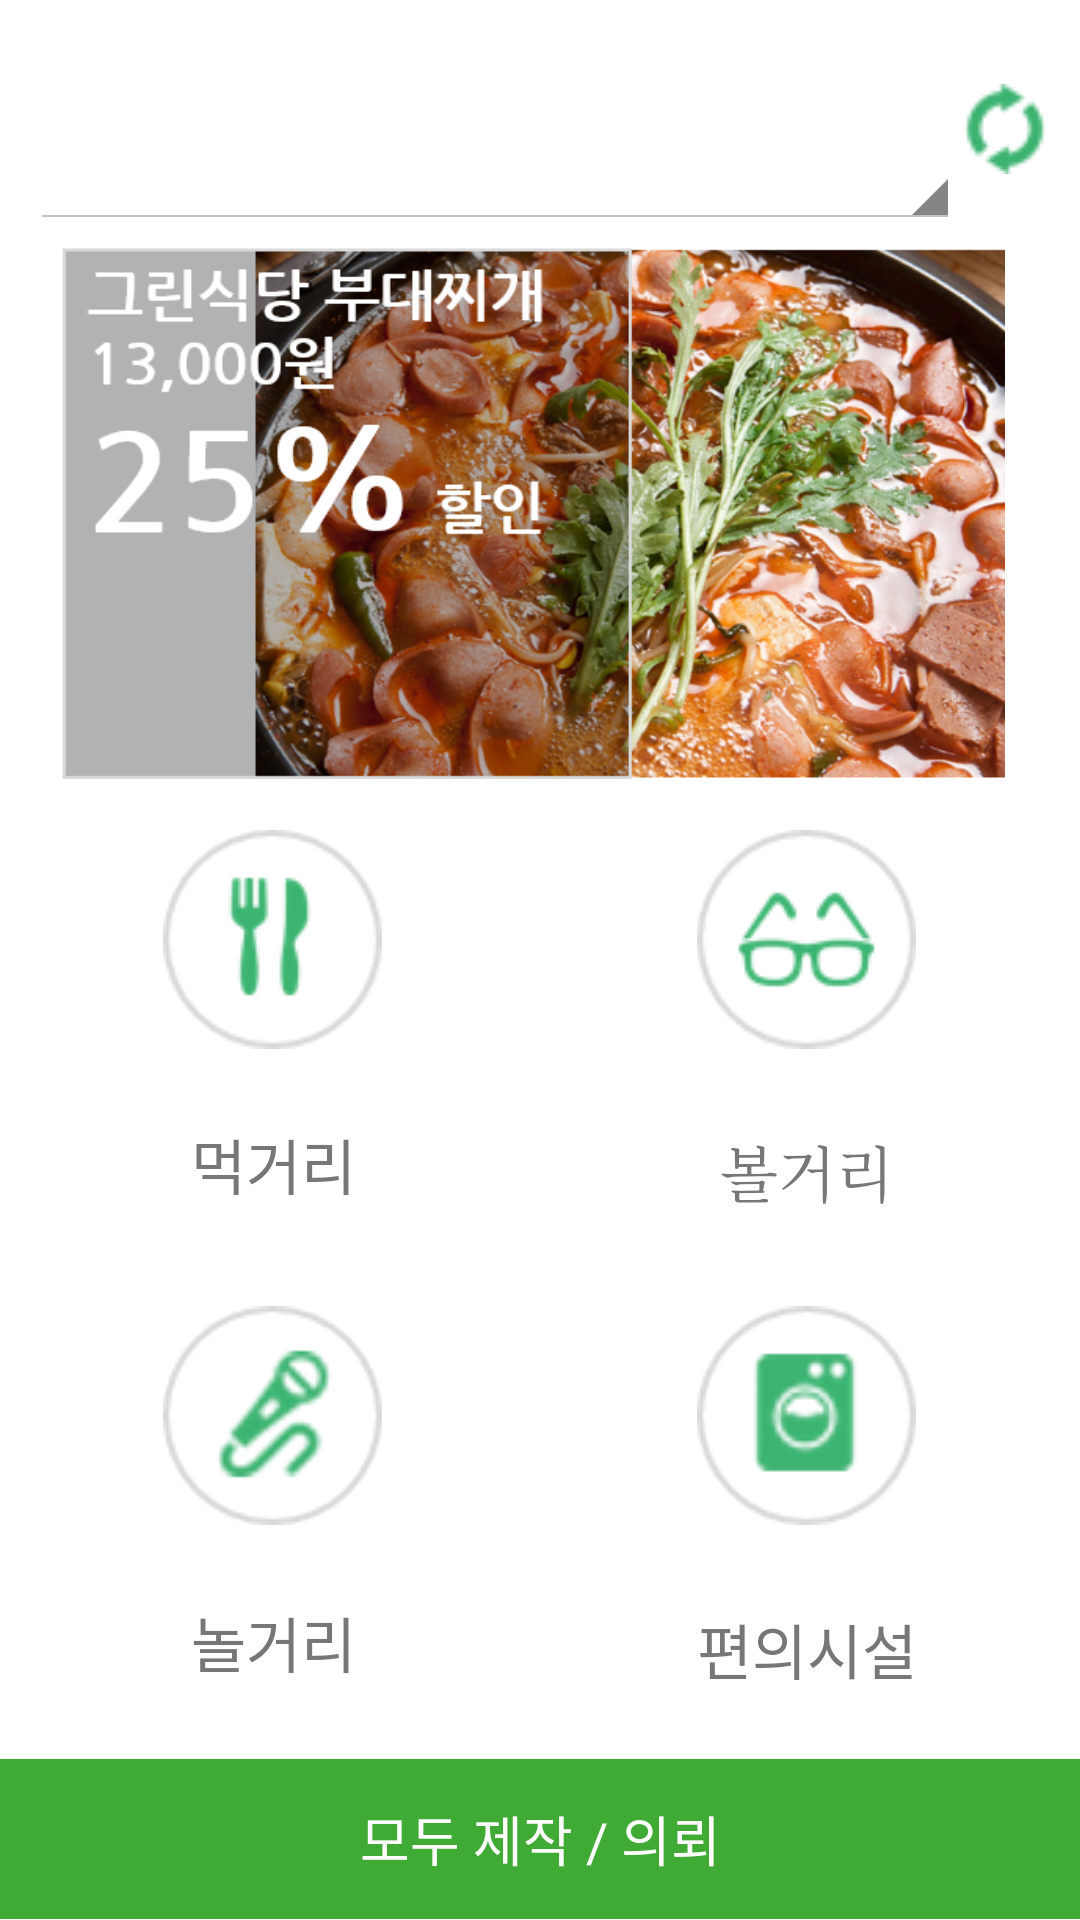

This screen was rendered from an Android layout file. Write that file and the resources it references.
<!-- AndroidManifest.xml: activity theme CustomActionBarTheme -->
<!-- res/layout/activity_main.xml -->
<?xml version="1.0" encoding="utf-8"?>
<android.support.v4.widget.DrawerLayout xmlns:android="http://schemas.android.com/apk/res/android"
    xmlns:tools="http://schemas.android.com/tools"
    android:id="@+id/my_drawer_layout"
    android:layout_width="match_parent"
    android:layout_height="match_parent">

    <ListView android:layout_width="240dp"
        android:layout_height="match_parent"
        android:id="@+id/lv_activity_main_nav_list"
        android:layout_gravity="start"
        android:choiceMode="singleChoice"
        android:divider="@android:color/transparent"
        android:dividerHeight="0dp"
        android:background="#EDEDED"/>

<LinearLayout
    android:layout_width="match_parent"
    android:layout_height="match_parent"
    android:background="#ffffff"
    android:orientation="vertical">

    <LinearLayout
        android:layout_width="match_parent"
        android:layout_height="0dp"
        android:layout_marginLeft="10dp"
        android:layout_marginRight="10dp"
        android:layout_marginTop="10dp"
        android:layout_weight="0.25"
        android:baselineAligned="true"
        android:orientation="horizontal">
        <Spinner
            android:id="@+id/spinner"
            android:layout_width="wrap_content"
            android:layout_height="match_parent"
            android:layout_marginBottom="0dp"
            android:layout_weight="1"/>
        <Button
            android:layout_width="30dp"
            android:layout_height="30dp"
            android:background="@drawable/refreshicon"
            android:layout_gravity="center"
            android:onClick="onRefreshButton" />
    </LinearLayout>

    <LinearLayout

        android:layout_width="match_parent"
        android:layout_height="0dp"
        android:layout_weight="0.7"
        android:orientation="horizontal">

        <RelativeLayout
            android:layout_width="match_parent"
            android:layout_height="wrap_content"
            android:layout_marginBottom="3dp">

            <ImageView
                android:id="@+id/animationImage"
                android:layout_width="match_parent"
                android:layout_height="wrap_content"
                android:layout_marginBottom="0dp"
                android:layout_marginLeft="0dp"
                android:layout_marginRight="25dp"
                android:layout_marginTop="5dp"
                android:layout_weight="4"
                android:background="@drawable/simple_animation"
                android:onClick="onImageClicked"
                android:scaleType="fitXY" />

        </RelativeLayout>
    </LinearLayout>
    <LinearLayout
        android:id="@+id/linear_main3"
        android:layout_width="match_parent"
        android:layout_height="0dp"
        android:layout_margin="0dp"
        android:layout_marginBottom="0dp"
        android:layout_marginLeft="0dp"
        android:layout_marginRight="0dp"
        android:layout_weight="0.6"
        android:background="@color/button_layout"
        android:orientation="horizontal">

        <Button
            android:id="@+id/buttonFood"
            android:layout_width="0dp"
            android:layout_height="match_parent"
            android:layout_gravity="bottom"
            android:layout_marginBottom="1dp"
            android:layout_marginLeft="3dp"
            android:layout_marginRight="1dp"
            android:layout_marginTop="2dp"
            android:layout_weight="1"
            android:drawablePadding="5dp"
            android:paddingTop = "12dp"
            android:drawableTop="@drawable/foodicon"
            android:onClick="onBtnClicked"
            android:background="@drawable/btn_selector"
            android:text="먹거리"
            android:typeface="sans"
            android:textColor="#777777"
            android:textSize="20sp"/>

        <Button
            android:id="@+id/buttonShow"
            android:layout_width="0dp"
            android:layout_height="match_parent"
            android:layout_gravity="bottom"
            android:layout_marginBottom="1dp"
            android:layout_marginLeft="1dp"
            android:layout_marginRight="3dp"
            android:layout_marginTop="2dp"
            android:layout_weight="1"
            android:drawablePadding="10dp"
            android:paddingTop = "12dp"
            android:drawableTop="@drawable/showicon"
            android:background="@drawable/btn_selector"
            android:text="볼거리"
            android:typeface="serif"
            android:textColor="#777777"
            android:onClick="onBtnClicked"
            android:textSize="20sp"/>

    </LinearLayout>

    <LinearLayout
        android:background="@color/button_layout"
        android:id="@+id/linear_main4"
        android:layout_width="match_parent"
        android:layout_height="0dp"
        android:layout_marginBottom="1dp"
        android:layout_marginLeft="0dp"
        android:layout_marginRight="0dp"
        android:layout_marginTop="0dp"
        android:layout_weight="0.6"
        android:orientation="horizontal">

        <Button
            android:id="@+id/buttonFun"
            android:layout_width="0dp"
            android:layout_height="match_parent"
            android:layout_gravity="bottom"
            android:layout_marginBottom="1dp"
            android:layout_marginLeft="3dp"
            android:layout_marginRight="1dp"
            android:layout_marginTop="1dp"
            android:layout_weight="1"
            android:drawablePadding="5dp"
            android:paddingTop = "12dp"
            android:drawableTop="@drawable/playicon"
            android:background="@drawable/btn_selector"
            android:text="놀거리"
            android:typeface="monospace"
            android:textColor="#777777"
            android:onClick="onBtnClicked"
            android:textSize="20sp"/>

        <Button
            android:id="@+id/buttonEnjoy"
            android:layout_width="0dp"
            android:layout_height="match_parent"
            android:layout_gravity="bottom"
            android:layout_marginBottom="1dp"
            android:layout_marginLeft="1dp"
            android:layout_marginRight="3dp"
            android:layout_marginTop="1dp"
            android:layout_weight="1"
            android:drawablePadding="10dp"
            android:paddingTop = "12dp"
            android:drawableTop="@drawable/washicon"
            android:background="@drawable/btn_selector"
            android:text="편의시설"
            android:textColor="#777777"
            android:onClick="onBtnClicked"
            android:textSize="20sp"/>


    </LinearLayout>

    <LinearLayout
        android:layout_width="match_parent"
        android:layout_height="0dp"
        android:layout_marginTop="3dp"
        android:layout_weight="0.2"
        android:orientation="horizontal">

        <Button
            android:id="@+id/btnRequest"
            android:layout_width="wrap_content"
            android:layout_height="match_parent"
            android:layout_gravity="center"
            android:layout_marginBottom="0dp"
            android:layout_marginLeft="0dp"
            android:layout_marginRight="0dp"
            android:layout_weight="1"
            android:text="모두 제작 / 의뢰"
            android:textColor="#ffffff"
            android:background="@color/mainColor"
            android:nestedScrollingEnabled="false"
            android:onClick="onBtnClicked" />


    </LinearLayout>


</LinearLayout>
</android.support.v4.widget.DrawerLayout>
<!-- resources referenced by this layout -->
<resources>
  <color name="mainColor">#3FAB34</color>
  <!-- drawable btn_selector (drawable) -->
  <?xml version="1.0" encoding="utf-8"?>
  <selector xmlns:android="http://schemas.android.com/apk/res/android">
  
      <item android:state_pressed="true" android:drawable="@color/button_clicked_layout" />
      <item android:state_pressed="false"  android:drawable="@color/button_unclicked_layout" />
  
  </selector>
  <!-- drawable foodicon: png bitmap (drawable, 3698 bytes) -->
  <!-- drawable playicon: png bitmap (drawable, 4912 bytes) -->
  <!-- drawable refreshicon: png bitmap (drawable, 837 bytes) -->
  <!-- drawable showicon: png bitmap (drawable, 4052 bytes) -->
  <!-- drawable simple_animation (drawable) -->
  <?xml version="1.0" encoding="utf-8"?>
  <animation-list xmlns:android="http://schemas.android.com/apk/res/android"
      android:oneshot="false">
  
      <item
          android:duration="1500"
          android:clipOrientation="horizontal"
          android:drawable="@drawable/coupon1" />
  
      <item
          android:duration="1500"
          android:clipOrientation="horizontal"
          android:drawable="@drawable/coupon2" />
      <item
          android:duration="1500"
          android:clipOrientation="horizontal"
          android:drawable="@drawable/coupon3" />
  
  
  </animation-list>
  <!-- drawable washicon: png bitmap (drawable, 4815 bytes) -->
  <style name="CustomActionBarTheme" parent="@android:style/Theme.Holo.Light">
      </style>
  <!-- drawable coupon1: png bitmap (drawable, 555407 bytes) -->
  <!-- drawable coupon2: png bitmap (drawable, 55158 bytes) -->
  <!-- drawable coupon3: png bitmap (drawable, 459162 bytes) -->
</resources>
